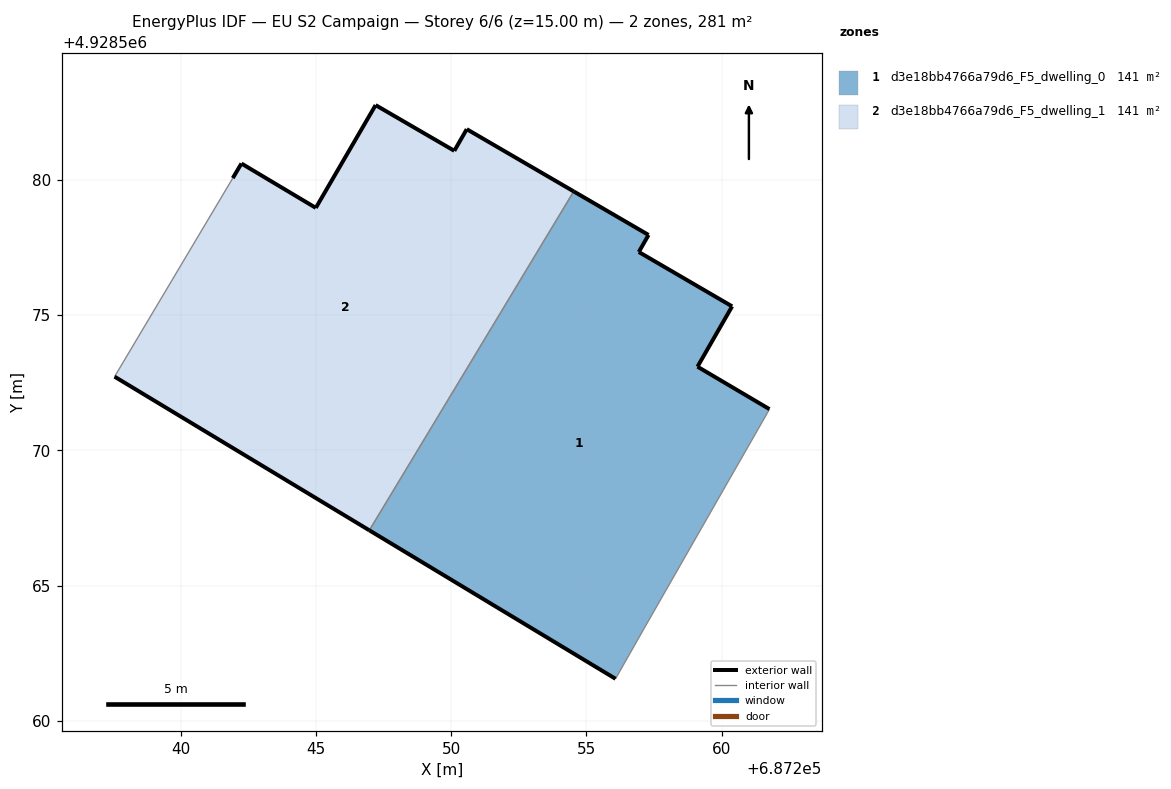
=== STOREY PLAN SPEC (per zone: floor XY polygon, exterior-wall plan segments, windows/doors) ===
zone 1: d3e18bb4766a79d6_F5_dwelling_0  (140.6 m²)
  floor: (687257.13, 4928563.41) (687261.67, 4928571.34) (687261.77, 4928571.53) (687259.11, 4928573.09) (687260.39, 4928575.33) (687256.94, 4928577.33) (687257.30, 4928577.96) (687254.54, 4928579.57) (687246.98, 4928567.04) (687256.08, 4928561.56)
  exterior wall: (687260.39, 4928575.33) – (687259.11, 4928573.09)  [2.6 m]
  exterior wall: (687259.11, 4928573.09) – (687261.77, 4928571.53)  [3.1 m]
  exterior wall: (687256.08, 4928561.56) – (687246.98, 4928567.04)  [10.6 m]
  exterior wall: (687254.54, 4928579.57) – (687257.30, 4928577.96)  [3.2 m]
  exterior wall: (687257.30, 4928577.96) – (687256.94, 4928577.33)  [0.7 m]
  exterior wall: (687256.94, 4928577.33) – (687260.39, 4928575.33)  [4.0 m]
  interior walls: 4
zone 2: d3e18bb4766a79d6_F5_dwelling_1  (140.6 m²)
  floor: (687246.98, 4928567.04) (687254.54, 4928579.57) (687250.58, 4928581.88) (687250.12, 4928581.08) (687247.21, 4928582.76) (687245.00, 4928578.97) (687242.25, 4928580.61) (687241.93, 4928580.07) (687237.56, 4928572.73)
  exterior wall: (687247.21, 4928582.76) – (687250.12, 4928581.08)  [3.4 m]
  exterior wall: (687250.12, 4928581.08) – (687250.58, 4928581.88)  [0.9 m]
  exterior wall: (687250.58, 4928581.88) – (687254.54, 4928579.57)  [4.6 m]
  exterior wall: (687246.98, 4928567.04) – (687237.56, 4928572.73)  [11.0 m]
  exterior wall: (687241.93, 4928580.07) – (687242.25, 4928580.61)  [0.6 m]
  exterior wall: (687242.25, 4928580.61) – (687245.00, 4928578.97)  [3.2 m]
  exterior wall: (687245.00, 4928578.97) – (687247.21, 4928582.76)  [4.4 m]
  interior walls: 2

=== DERIVED (storey summary) ===
Building: EU S2 Campaign
Storey: 6 of 6  (floor level z = 15.00 m)
Storey gross floor area: 281.3 m²
Zones on this storey: 2
  - d3e18bb4766a79d6_F5_dwelling_0: floor 140.6 m²; exterior wall 24.2 m (72.6 m²); WWR 0.0%
  - d3e18bb4766a79d6_F5_dwelling_1: floor 140.6 m²; exterior wall 28.1 m (84.3 m²); WWR 0.0%
Zone adjacency (shared interzone walls):
  - d3e18bb4766a79d6_F5_dwelling_0 ↔ d3e18bb4766a79d6_F5_dwelling_1